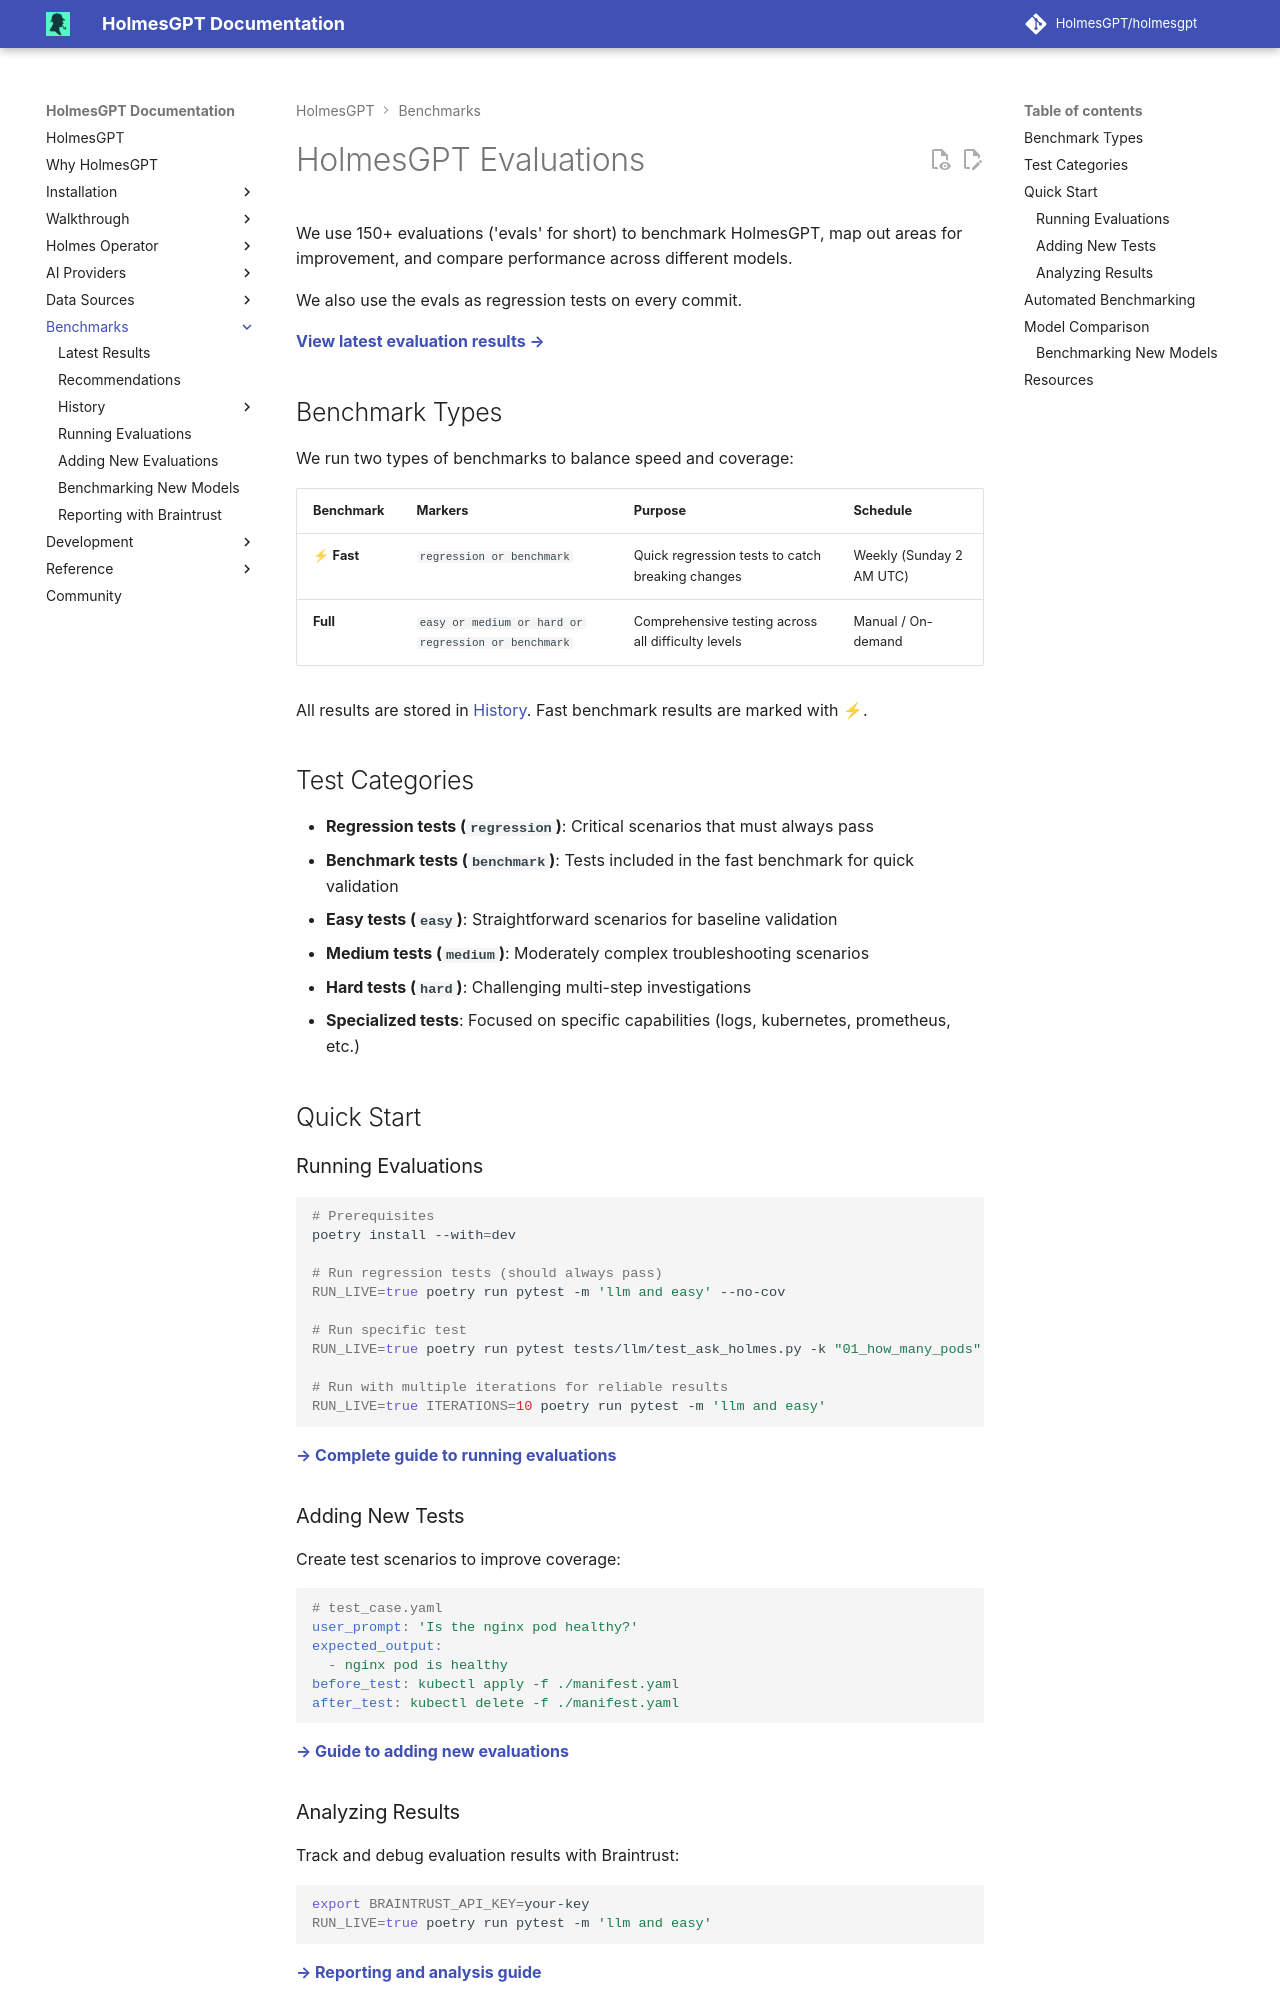

repository: mochengqian/TracePilot · page: dev/development/evaluations/index.html · generator: mkdocs

# HolmesGPT Evaluations

We use 150+ evaluations ('evals' for short) to benchmark HolmesGPT, map out areas for improvement, and compare performance across different models.

We also use the evals as regression tests on every commit.

**[View latest evaluation results →](./latest-results.md)**

## Benchmark Types

We run two types of benchmarks to balance speed and coverage:

| Benchmark | Markers | Purpose | Schedule |
|-----------|---------|---------|----------|
| ⚡ **Fast** | `regression or benchmark` | Quick regression tests to catch breaking changes | Weekly (Sunday 2 AM UTC) |
| **Full** | `easy or medium or hard or regression or benchmark` | Comprehensive testing across all difficulty levels | Manual / On-demand |

All results are stored in [History](./history/index.md). Fast benchmark results are marked with ⚡.

## Test Categories

- **Regression tests (`regression`)**: Critical scenarios that must always pass
- **Benchmark tests (`benchmark`)**: Tests included in the fast benchmark for quick validation
- **Easy tests (`easy`)**: Straightforward scenarios for baseline validation
- **Medium tests (`medium`)**: Moderately complex troubleshooting scenarios
- **Hard tests (`hard`)**: Challenging multi-step investigations
- **Specialized tests**: Focused on specific capabilities (logs, kubernetes, prometheus, etc.)

## Quick Start

### Running Evaluations

```bash
# Prerequisites
poetry install --with=dev

# Run regression tests (should always pass)
RUN_LIVE=true poetry run pytest -m 'llm and easy' --no-cov

# Run specific test
RUN_LIVE=true poetry run pytest tests/llm/test_ask_holmes.py -k "01_how_many_pods"

# Run with multiple iterations for reliable results
RUN_LIVE=true ITERATIONS=10 poetry run pytest -m 'llm and easy'
```

**[→ Complete guide to running evaluations](./running-evals.md)**

### Adding New Tests

Create test scenarios to improve coverage:

```yaml
# test_case.yaml
user_prompt: 'Is the nginx pod healthy?'
expected_output:
  - nginx pod is healthy
before_test: kubectl apply -f ./manifest.yaml
after_test: kubectl delete -f ./manifest.yaml
```

**[→ Guide to adding new evaluations](./adding-evals.md)**
